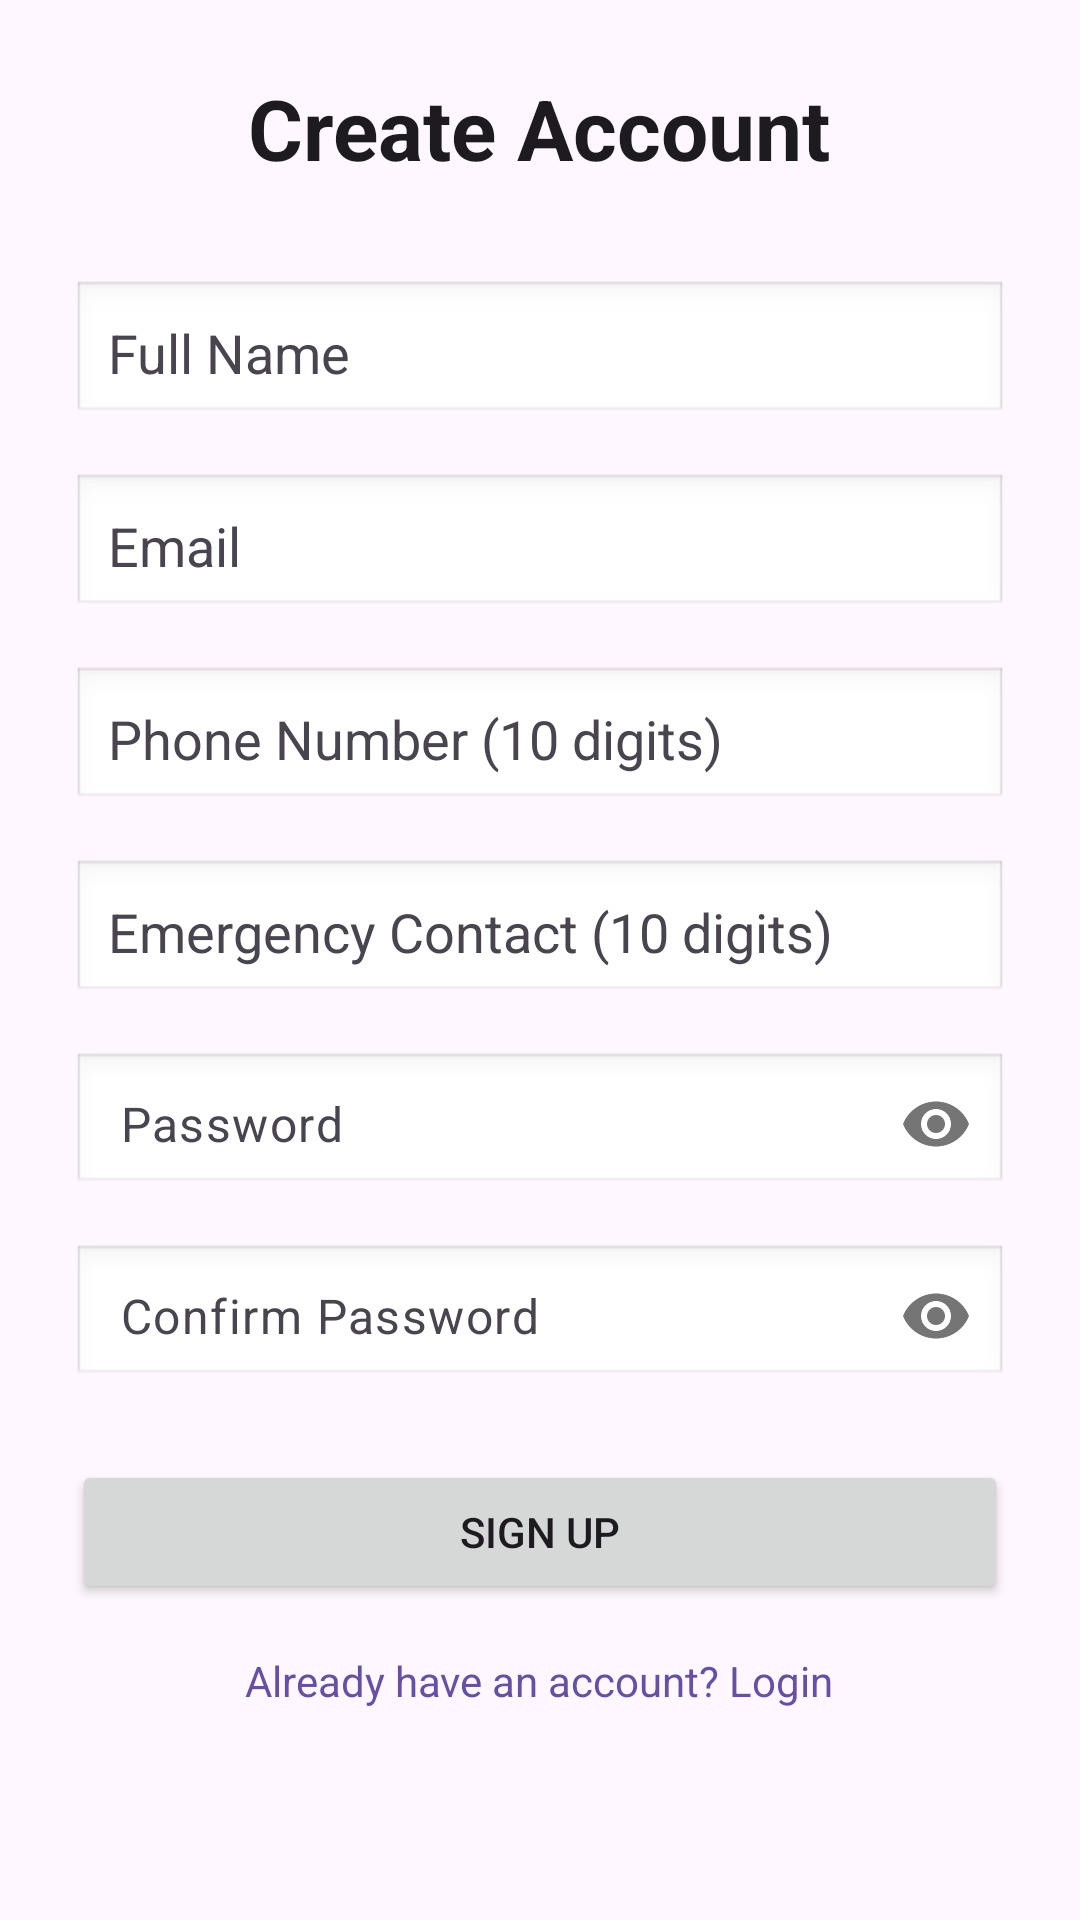

Layout XML and referenced resources for this Android screen:
<!-- AndroidManifest.xml: application theme Theme.TestKotlinApp -->
<!-- res/layout/activity_signup.xml -->
<?xml version="1.0" encoding="utf-8"?>
<ScrollView xmlns:android="http://schemas.android.com/apk/res/android"
    xmlns:app="http://schemas.android.com/apk/res-auto"
    android:layout_width="match_parent"
    android:layout_height="match_parent"
    android:background="?android:attr/windowBackground">

    <LinearLayout
        android:layout_width="match_parent"
        android:layout_height="wrap_content"
        android:orientation="vertical"
        android:padding="24dp"
        android:gravity="center">

        <TextView
            android:layout_width="wrap_content"
            android:layout_height="wrap_content"
            android:text="Create Account"
            android:textSize="28sp"
            android:textStyle="bold"
            android:textColor="?android:attr/textColorPrimary"
            android:layout_marginBottom="32dp"/>

        <EditText
            android:id="@+id/etName"
            android:layout_width="match_parent"
            android:layout_height="wrap_content"
            android:hint="Full Name"
            android:inputType="textPersonName"
            android:layout_marginBottom="16dp"
            android:padding="12dp"
            android:background="@android:drawable/edit_text"
            android:textColor="?android:attr/textColorPrimary"
            android:textColorHint="?android:attr/textColorSecondary"
            android:importantForAutofill="no"/>

        <EditText
            android:id="@+id/etEmail"
            android:layout_width="match_parent"
            android:layout_height="wrap_content"
            android:hint="Email"
            android:inputType="textEmailAddress"
            android:layout_marginBottom="16dp"
            android:padding="12dp"
            android:background="@android:drawable/edit_text"
            android:textColor="?android:attr/textColorPrimary"
            android:textColorHint="?android:attr/textColorSecondary"
            android:importantForAutofill="no"/>

        <EditText
            android:id="@+id/etPhone"
            android:layout_width="match_parent"
            android:layout_height="wrap_content"
            android:hint="Phone Number (10 digits)"
            android:inputType="phone"
            android:maxLength="10"
            android:layout_marginBottom="16dp"
            android:padding="12dp"
            android:background="@android:drawable/edit_text"
            android:textColor="?android:attr/textColorPrimary"
            android:textColorHint="?android:attr/textColorSecondary"
            android:importantForAutofill="no"/>

        <EditText
            android:id="@+id/etEmergencyContact"
            android:layout_width="match_parent"
            android:layout_height="wrap_content"
            android:hint="Emergency Contact (10 digits)"
            android:inputType="phone"
            android:maxLength="10"
            android:layout_marginBottom="16dp"
            android:padding="12dp"
            android:background="@android:drawable/edit_text"
            android:textColor="?android:attr/textColorPrimary"
            android:textColorHint="?android:attr/textColorSecondary"
            android:importantForAutofill="no"/>

        <com.google.android.material.textfield.TextInputLayout
            android:layout_width="match_parent"
            android:layout_height="wrap_content"
            android:layout_marginBottom="16dp"
            app:passwordToggleEnabled="true"
            app:hintEnabled="false">

            <EditText
                android:id="@+id/etPassword"
                android:layout_width="match_parent"
                android:layout_height="wrap_content"
                android:hint="Password"
                android:inputType="textPassword"
                android:padding="12dp"
                android:background="@android:drawable/edit_text"
                android:textColor="?android:attr/textColorPrimary"
                android:textColorHint="?android:attr/textColorSecondary"
                android:importantForAutofill="no"/>
        </com.google.android.material.textfield.TextInputLayout>

        <com.google.android.material.textfield.TextInputLayout
            android:layout_width="match_parent"
            android:layout_height="wrap_content"
            android:layout_marginBottom="24dp"
            app:passwordToggleEnabled="true"
            app:hintEnabled="false">

            <EditText
                android:id="@+id/etConfirmPassword"
                android:layout_width="match_parent"
                android:layout_height="wrap_content"
                android:hint="Confirm Password"
                android:inputType="textPassword"
                android:padding="12dp"
                android:background="@android:drawable/edit_text"
                android:textColor="?android:attr/textColorPrimary"
                android:textColorHint="?android:attr/textColorSecondary"
                android:importantForAutofill="no"/>
        </com.google.android.material.textfield.TextInputLayout>

        <Button
            android:id="@+id/btnSignup"
            android:layout_width="match_parent"
            android:layout_height="wrap_content"
            android:text="Sign Up"
            android:layout_marginBottom="16dp"/>

        <TextView
            android:id="@+id/tvLogin"
            android:layout_width="wrap_content"
            android:layout_height="wrap_content"
            android:text="Already have an account? Login"
            android:textColor="?attr/colorPrimary"
            android:clickable="true"
            android:focusable="true"/>

    </LinearLayout>
</ScrollView>
<!-- resources referenced by this layout -->
<resources>
  <style name="Theme.TestKotlinApp" parent="Base.Theme.TestKotlinApp" />
  <style name="Base.Theme.TestKotlinApp" parent="Theme.Material3.DayNight.NoActionBar">
          
          
      </style>
</resources>
